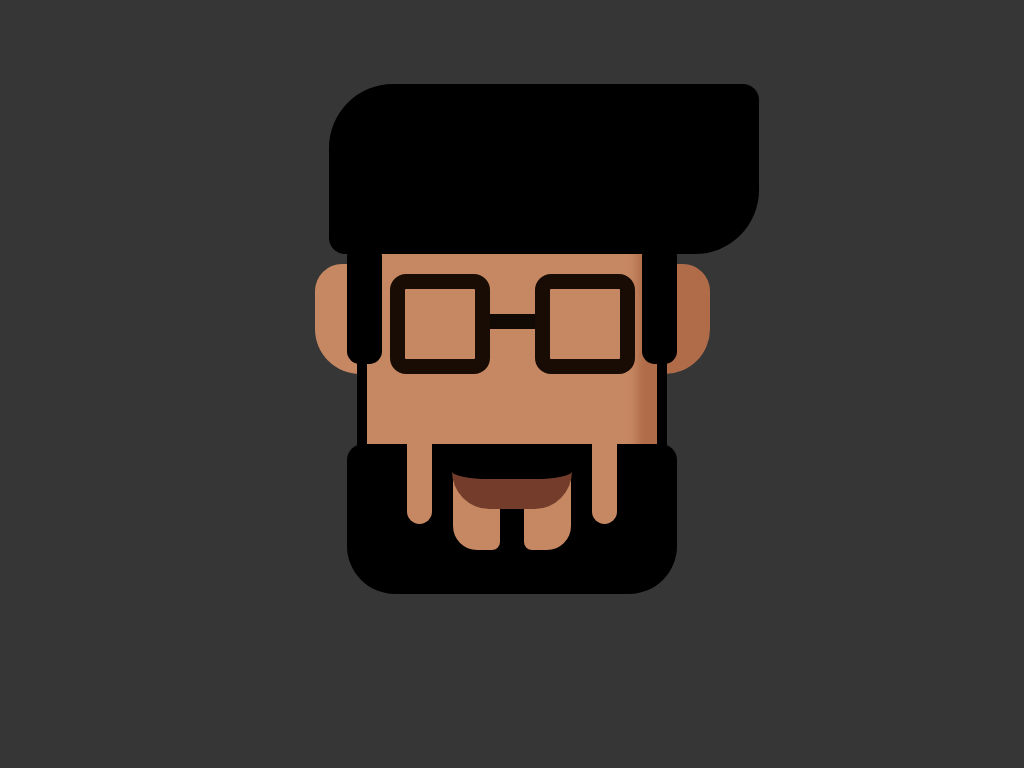

Write a web page that renders exactly this picture using CSS.

<!-- file: index.html -->
<!DOCTYPE html>
<html lang="en">
<head>
    <meta charset="UTF-8">
    <meta name="viewport" content="width=device-width, initial-scale=1.0">
    <title>CSS Art</title>
    <link rel="stylesheet" href="css/main.css">
</head>
<body>
    <div class="container">
        <div class="face">
            <div class="hair"></div>
            <div class="eye-level">
                <div class="left-ear"></div>
                <div class="left-hair"></div>
                <div class="glasses">
                    <div class="glass"></div>
                    <div class="glass-connector"></div>
                    <div class="glass"></div>
                </div>
                <div class="right-ear"></div>
                <div class="right-hair"></div>
            </div>
            <div class="cheek-level">
                <div class="left-beard"></div>
                <div class="right-beard"></div>
            </div>
            <div class="lower-beard">
                <div class="left-gap"></div>
                <div class="left-patch"></div>
                <div class="right-patch"></div>
                <div class="lips"></div>
                <div class="right-gap"></div>
            </div>
        </div>
    </div>
</body>
</html>

/* file: main.css */
body {
  background: #363636;
  height: 100vh;
  display: -ms-grid;
  display: grid;
  place-items: center;
  margin: 0;
}

.container {
  display: -webkit-box;
  display: -ms-flexbox;
  display: flex;
  -webkit-box-pack: center;
      -ms-flex-pack: center;
          justify-content: center;
  position: relative;
}

.face {
  position: relative;
  width: 310px;
  height: 400px;
  background: #C68863;
  border-radius: 2em;
  -webkit-box-pack: center;
      -ms-flex-pack: center;
          justify-content: center;
  display: -webkit-box;
  display: -ms-flexbox;
  display: flex;
  -webkit-box-align: baseline;
      -ms-flex-align: baseline;
          align-items: baseline;
  -webkit-box-shadow: inset -20px 0px 10px 10px #B06C49;
          box-shadow: inset -20px 0px 10px 10px #B06C49;
}

.hair {
  position: absolute;
  display: -webkit-box;
  display: -ms-flexbox;
  display: flex;
  background: black;
  top: -100px;
  left: -28px;
  width: 430px;
  height: 170px;
  border-radius: 1em;
  border-top-left-radius: 4em;
  border-bottom-right-radius: 4em;
}

.eye-level, .glasses {
  display: -webkit-box;
  display: -ms-flexbox;
  display: flex;
}

.left-ear, .right-ear {
  position: relative;
  top: 80px;
  width: 45px;
  height: 110px;
}

.left-ear {
  right: 30px;
  border-bottom-left-radius: 5em;
  border-top-left-radius: 3em;
  background: #C68863;
}

.right-ear {
  left: 30px;
  background: #B06C49;
  border-bottom-right-radius: 5em;
  border-top-right-radius: 3em;
}

.left-hair, .right-hair {
  position: absolute;
  top: 60px;
  width: 35px;
  height: 120px;
  background: black;
  border-radius: .8em;
}

.left-hair {
  left: -10px;
}

.right-hair {
  right: -10px;
}

.glass {
  position: relative;
  top: 90px;
  border: 15px solid #180c05;
  width: 70px;
  height: 70px;
  border-radius: 1em;
}

.glass-connector {
  position: relative;
  top: 130px;
  background: #110904;
  width: 45px;
  height: 15px;
}

.left-beard, .right-beard {
  position: absolute;
  top: 160px;
  width: 10px;
  height: 120px;
  background: black;
  border-radius: 1em;
}

.left-beard {
  left: 0px;
}

.right-beard {
  right: 0px;
}

.lower-beard {
  position: absolute;
  display: -webkit-box;
  display: -ms-flexbox;
  display: flex;
  -webkit-box-pack: center;
      -ms-flex-pack: center;
          justify-content: center;
  background: black;
  top: 260px;
  width: 330px;
  height: 150px;
  border-radius: 1em 1em 3em 3em;
  -webkit-box-pack: justify;
      -ms-flex-pack: justify;
          justify-content: space-between;
}

.left-gap, .right-gap {
  position: relative;
  bottom: 40px;
  width: 25px;
  height: 120px;
  background: #C68863;
  border-radius: 1em;
}

.left-gap {
  left: 60px;
}

.right-gap {
  right: 60px;
}

.lips {
  position: relative;
  border: 30px solid #743D2B;
  -ms-flex-line-pack: justify;
      align-content: space-between;
  border-top: transparent;
  border-left: transparent;
  border-right: transparent;
  top: -10px;
  width: 120px;
  height: 45px;
  border-radius: 5em;
}

.left-patch, .right-patch {
  position: absolute;
  top: 36px;
  width: 47px;
  height: 70px;
  background: #C68863;
}

.left-patch {
  left: 106px;
  border-bottom-left-radius: 1.5em;
  border-bottom-right-radius: .5em;
}

.right-patch {
  right: 106px;
  border-bottom-right-radius: 1.5em;
  border-bottom-left-radius: .5em;
}
/*# sourceMappingURL=main.css.map */